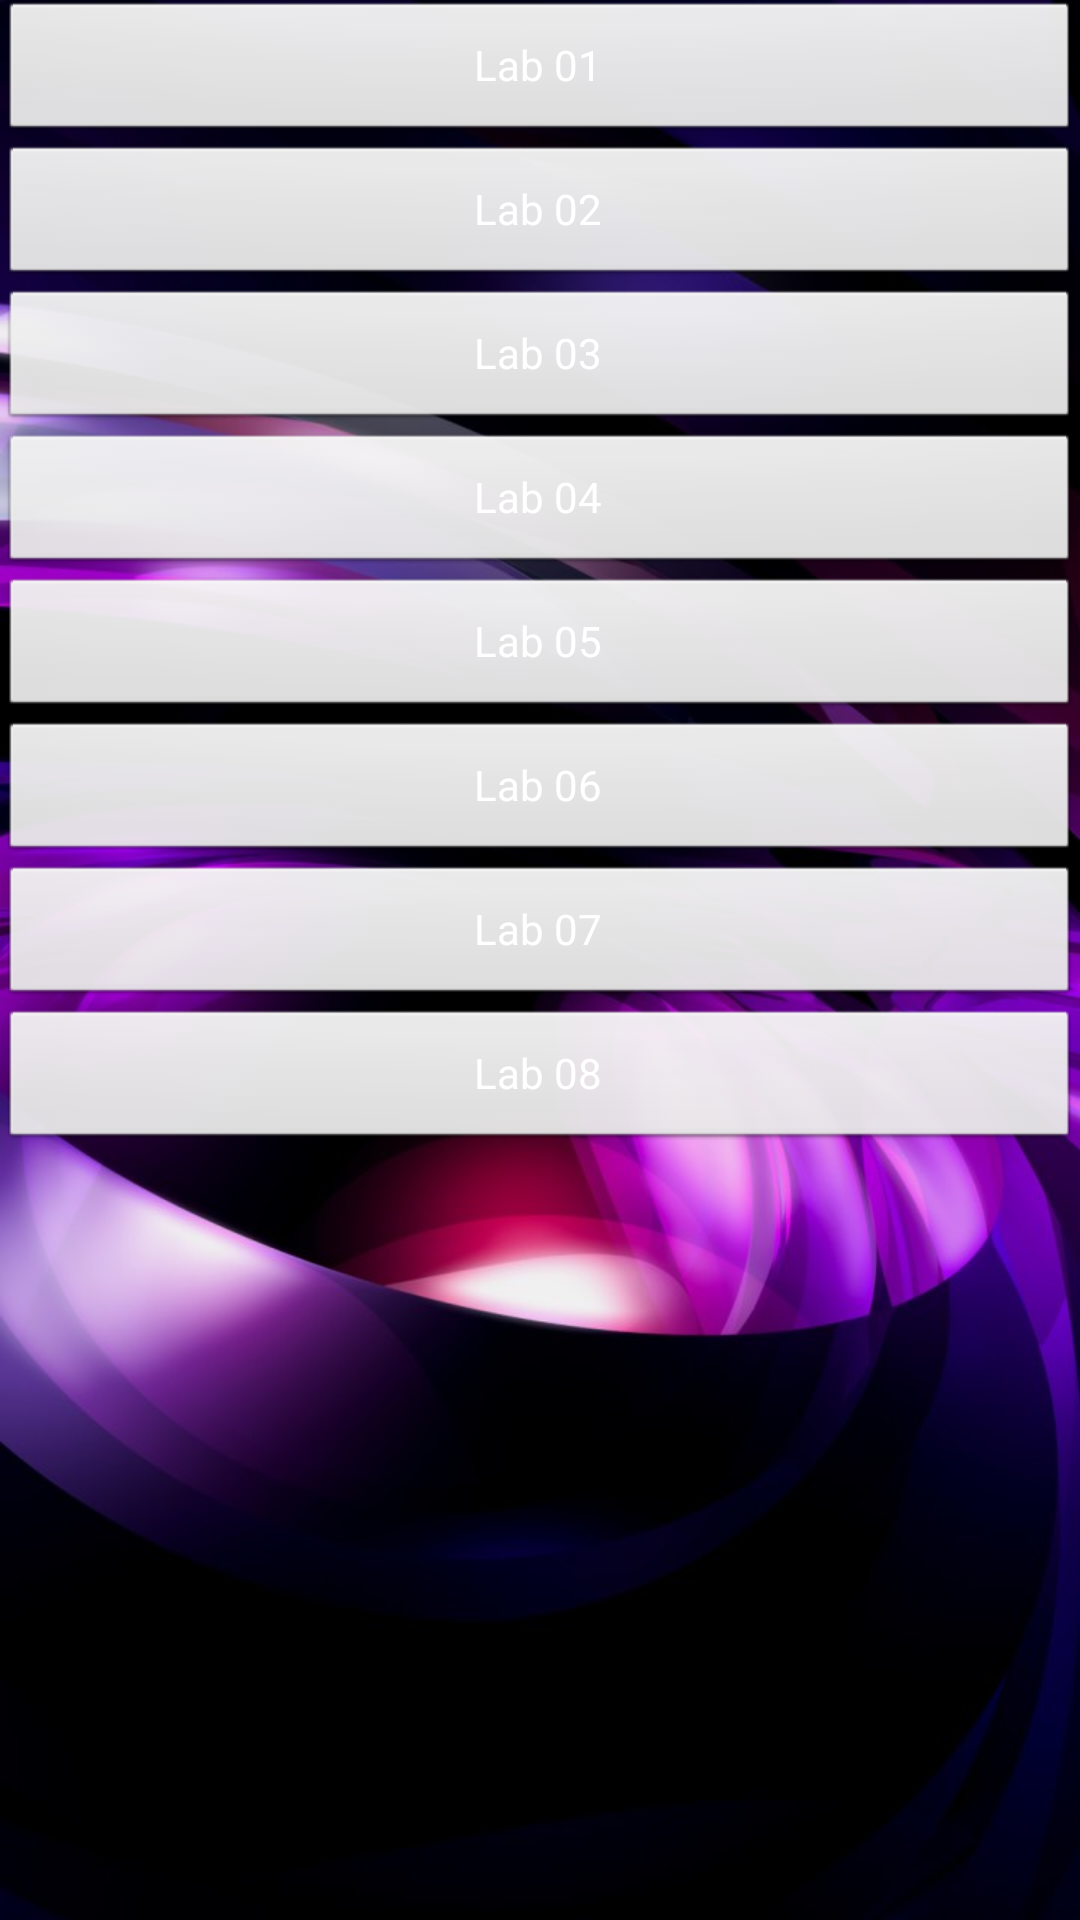

Write the Android layout XML for this screen, with the resource values it uses.
<!-- AndroidManifest.xml: application theme AppTheme -->
<!-- res/layout/activity_main.xml -->
<LinearLayout xmlns:android="http://schemas.android.com/apk/res/android"
    xmlns:tools="http://schemas.android.com/tools"
    android:layout_width="match_parent"
    android:layout_height="match_parent"
    android:background="@drawable/a"
    android:orientation="vertical"
    android:paddingBottom="@dimen/activity_vertical_margin"
    android:paddingLeft="@dimen/activity_horizontal_margin"
    android:paddingRight="@dimen/activity_horizontal_margin"
    android:paddingTop="@dimen/activity_vertical_margin"
    tools:context="com.AndroidNangCao.MainActivity" >

    <LinearLayout
        android:layout_width="match_parent"
        android:layout_height="match_parent"
        android:orientation="vertical" >

        <Button
            android:id="@+id/btnLab1"
            android:layout_width="match_parent"
            android:layout_height="wrap_content"
            android:layout_gravity="center"
            android:textColor="#ffffff"
            android:text="Lab 01" />

        <Button
            android:id="@+id/btnLab2"
            android:layout_width="match_parent"
            android:layout_height="wrap_content"
            android:layout_gravity="center"
            android:textColor="#ffffff"
            android:text="Lab 02" />

        <Button
            android:id="@+id/btnLab3"
            android:layout_width="match_parent"
            android:layout_height="wrap_content"
            android:layout_gravity="center"
            android:textColor="#ffffff"
            android:text="Lab 03" />

        <Button
            android:id="@+id/btnLab4"
            android:layout_width="match_parent"
            android:layout_height="wrap_content"
            android:layout_gravity="center"
            android:textColor="#ffffff"
            android:text="Lab 04" />

        <Button
            android:id="@+id/btnLab5"
            android:layout_width="match_parent"
            android:layout_height="wrap_content"
            android:layout_gravity="center"
            android:textColor="#ffffff"
            android:text="Lab 05" />

        <Button
            android:id="@+id/btnLab6"
            android:layout_width="match_parent"
            android:layout_height="wrap_content"
            android:layout_gravity="center"
            android:textColor="#ffffff"
            android:text="Lab 06" />

        <Button
            android:id="@+id/btnLab7"
            android:layout_width="match_parent"
            android:layout_height="wrap_content"
            android:layout_gravity="center"
            android:textColor="#ffffff"
            android:text="Lab 07" />

        <Button
            android:id="@+id/btnLab8"
            android:layout_width="match_parent"
            android:layout_height="wrap_content"
            android:layout_gravity="center"
            android:textColor="#ffffff"
            android:text="Lab 08" />

    </LinearLayout>

</LinearLayout>
<!-- resources referenced by this layout -->
<resources>
  <!-- drawable a: jpg bitmap (drawable, 76905 bytes) -->
  <style name="AppTheme" parent="AppBaseTheme">
          
      </style>
  <style name="AppBaseTheme" parent="android:Theme.Light">
          
      </style>
</resources>
